The GitHub repository 2026-1-NCC5/Projeto10 contains a labelled image folder "images" with 6 categories: acucar, arroz, cafe, feijao, macarrao, outros. Examples follow, each with its label.

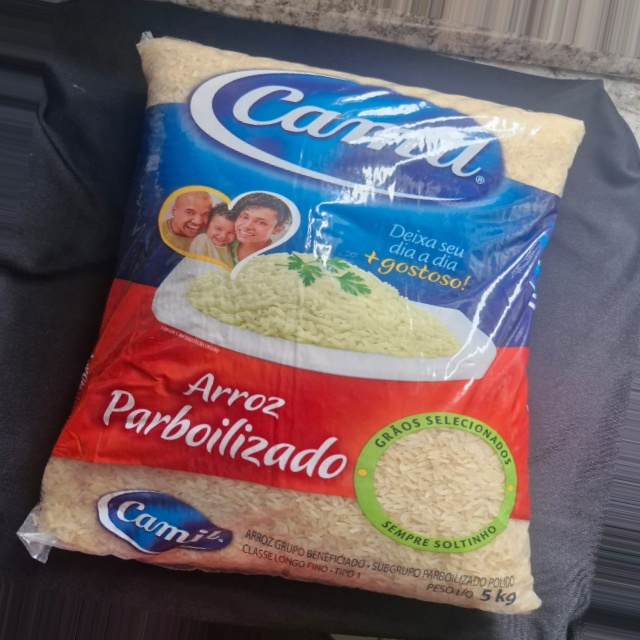
Label: arroz

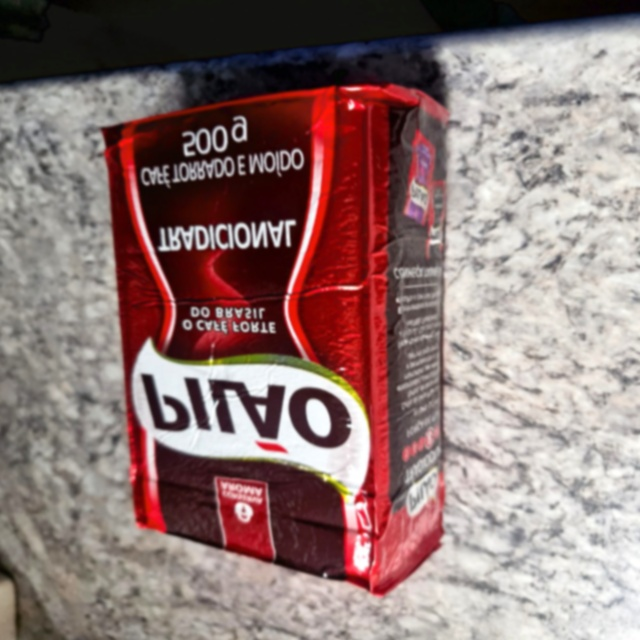
Label: outros

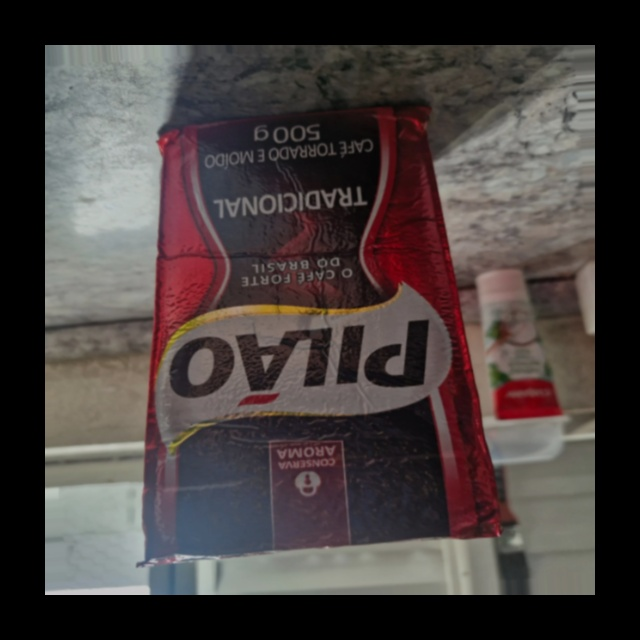
Label: outros

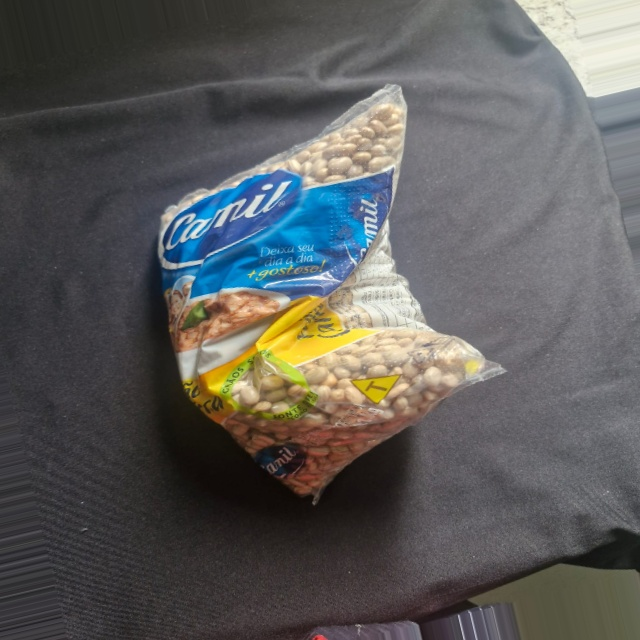
Label: feijao

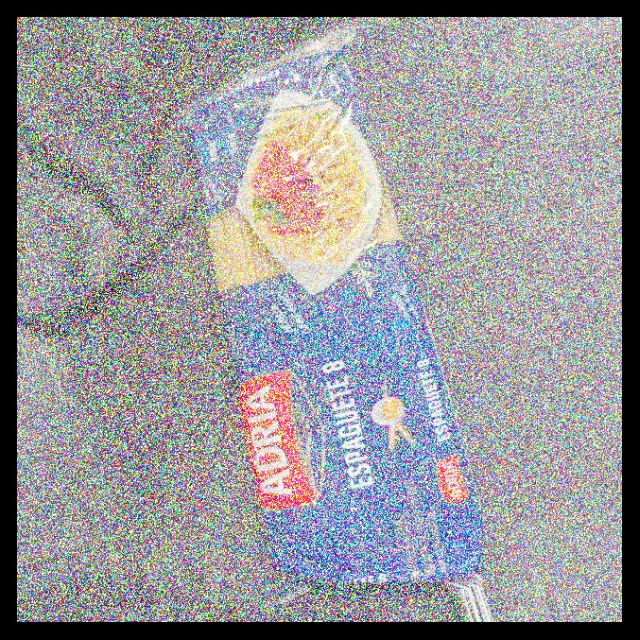
Label: outros

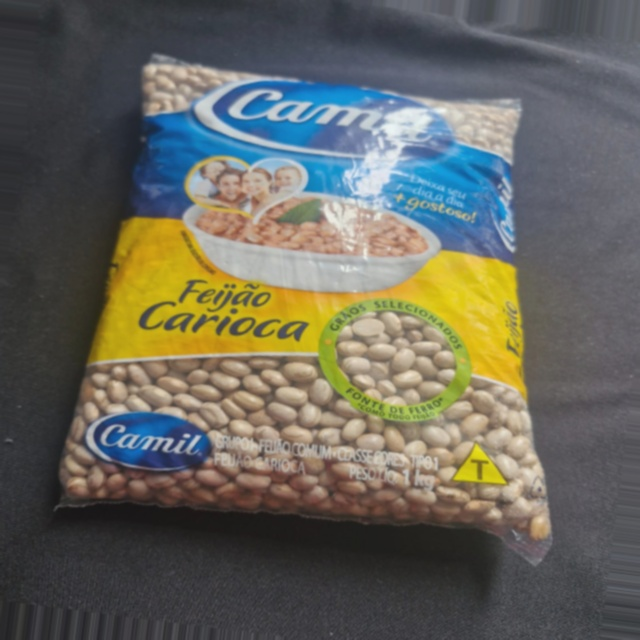
Label: feijao
